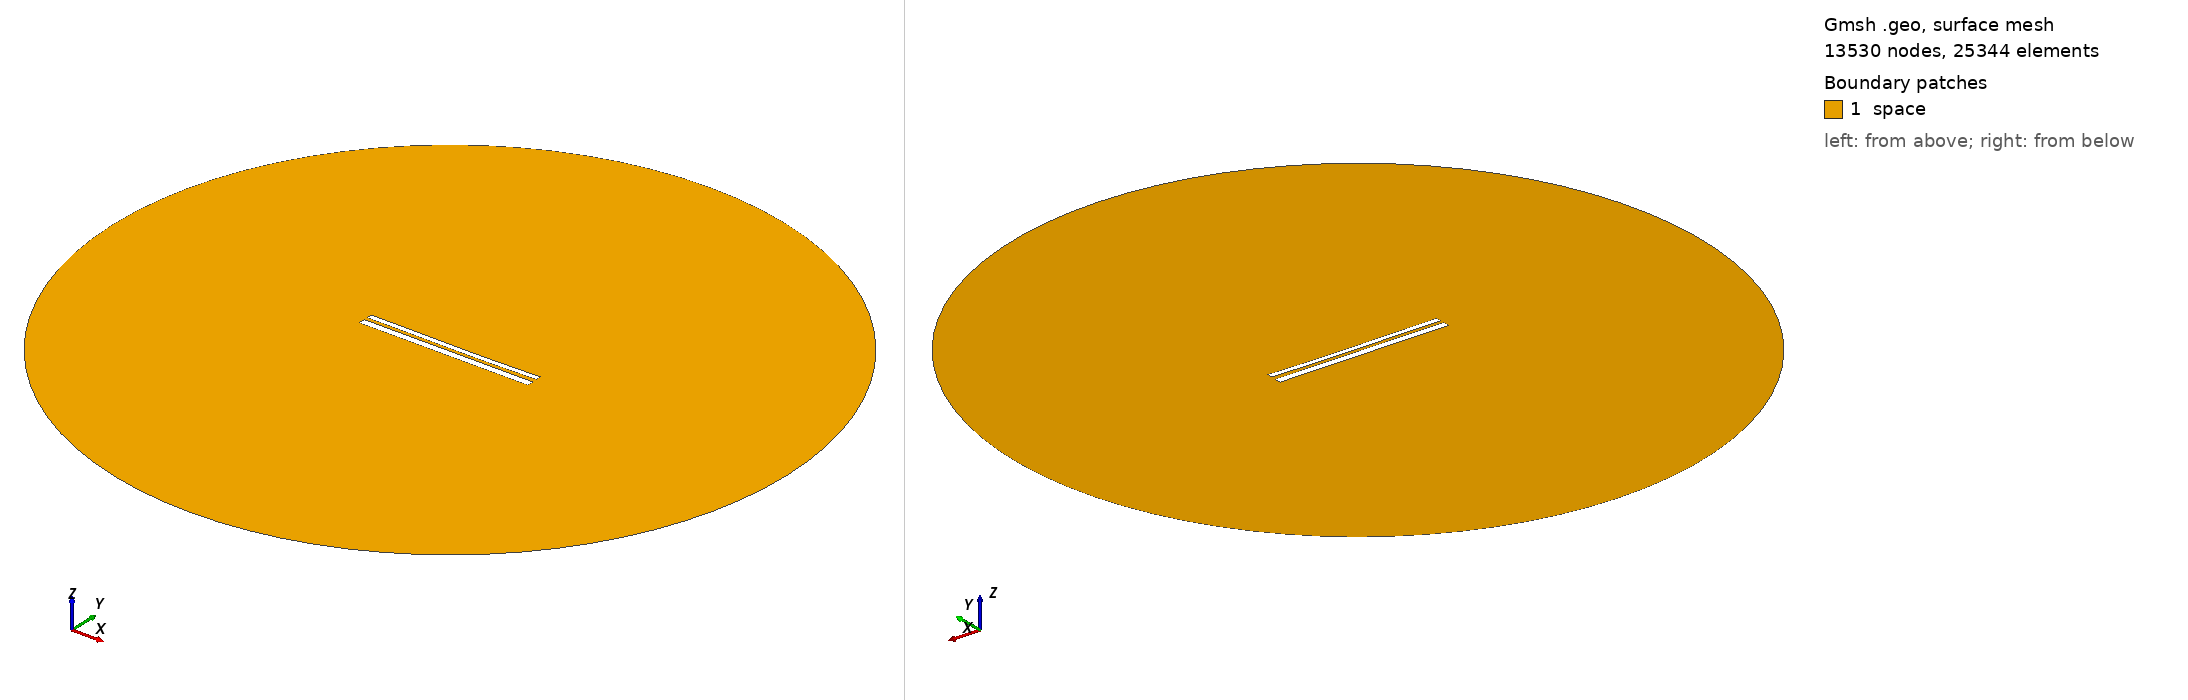

Gmsh geometry script, surface-meshed: 13530 nodes, 25344 surface elements. Boundary patches (legend numbers): 1 space. Left view from above one corner, right view from below the opposite corner. Legend entries are the model's physical surfaces. The drawing asked Gmsh for element sizes between 1% and 20% of the model's largest extent; the script's own settings can give other sizes.

=== 10393.geo (drawn) ===
//---------------------------------------
// Geometry kernel
//---------------------------------------

SetFactory("OpenCASCADE");



//---------------------------------------
// Parameters of the geometry
//---------------------------------------

// Overetch of the upper plate
overetch = 0.375;

// Distance between the plates
distance = 1.75;

// Discretization over the x axis (for the deformation)
nx = 50; 

// Length of the plate
L = 100 - overetch; 

// Number of modes
n = 4; 

// 1st mode coefficient
coeff(1) = 0.07499999999999998;
beta(1) = 0.596864 * 3.1415926535 / L;

// 2nd mode coefficient
coeff(2) = -0.15;
beta(2) = 1.49418 * 3.1415926535 / L;

// 3rd mode coefficient
coeff(3) = 0.07499999999999998;
beta(3) = 2.50025 * 3.1415926535 / L;

// 4th mode coefficient
coeff(4) = 0.0;
beta(4) = 3.49999 * 3.1415926535 / L;



//---------------------------------------
// Upper plate (deformed rectangle)
//---------------------------------------

// Coordiantes of the upper plate
xmin = -50;
xmax = 50 - overetch;

// Height of the upper plate
yheight = 4 - 2 * overetch;

// Indexes of the points
UpperID[] = {};
LowerID[] = {};
LeftID[] = {};
RightID[] = {};

// Point index
p = 1;

// Horizontal edges
For i In {1:nx}
    x = xmin + (i-1)*(xmax - xmin)/(nx-1);

    y_bottom = distance / 2 + overetch;
    For j In {1:n}
        C = (Cosh(beta(j)*L) + Cos(beta(j)*L)) / (Sinh(beta(j)*L) + Sin(beta(j)*L));
        y_bottom  = y_bottom + coeff(j) * (Cosh(beta(j)*(x+50)) - Cos(beta(j)*(x+50)) - C * (Sinh(beta(j)*(x+50)) - Sin(beta(j)*(x+50))));
    EndFor

    y_top = y_bottom + yheight;

    Point(p) = {x, y_top, 0, 1.0};
    UpperID[i] = p;
    p = p + 1;

    Point(p) = {x, y_bottom, 0, 1.0};
    LowerID[i] = p;
    p = p + 1;
EndFor

// Create point lists
UpperPts[] = {}; LowerPts[] = {};
For i In {1:nx}
  UpperPts[] += {UpperID[i]};
  LowerPts[] += {LowerID[i]};
EndFor

// Build splines
Spline(1) = {UpperPts[]};
Spline(2) = {LowerPts[]};
Line(3) = {LowerPts[nx-1], UpperPts[nx-1]};
Line(4) = {LowerPts[0], UpperPts[0]};

// Build the plane surface
Curve Loop(1) = {2, 3, -1, -4};
Plane Surface(1) = {1};



//---------------------------------------
// Lower plate (rectangle)
//---------------------------------------

// Vertices
Point(1001) = {-50, -1, 0, 1.0};
Point(1002) = { 50, -1, 0, 1.0};
Point(1003) = { 50,  -5, 0, 1.0};
Point(1004) = {-50,  -5, 0, 1.0};

// Edges
Line(5) = {1001, 1002};
Line(6) = {1002, 1003};
Line(7) = {1003, 1004};
Line(8) = {1004, 1001};

// Plane surface
Line Loop(2) = {5, 6, 7, 8};
Plane Surface(2) = {2}; 



//---------------------------------------
// Outer (fictious) boundary
//---------------------------------------

// Points
Point(1005) = {0, 0, 0};       // Center
Point(1006) = {200, 0, 0};     // Start point
Point(1007) = {0, 200, 0};     // 90 degrees
Point(1008) = {-200, 0, 0};    // 180 degrees
Point(1009) = {0, -200, 0};    // 270 degrees

// Circle arcs (each needs start, center, end)
Circle(9) = {1006, 1005, 1007};
Circle(10) = {1007, 1005, 1008};
Circle(11) = {1008, 1005, 1009};
Circle(12) = {1009, 1005, 1006};

// Plane surface for the entire domain
Curve Loop(3) = {9, 10, 11, 12};
Surface(3) = {3};

// Subtract the plates from the whole domain to obtain the actual domain where we want to solve the equations
BooleanDifference{ Surface{3}; Delete; }{ Surface{1}; Surface{2}; Delete; }




//---------------------------------------
// Transfinite Lines/Curves
//---------------------------------------

// Set the number of points on the boundaries
r = 7;

// Plates
Transfinite Curve {1, 2} = 50*r Using Progression 1;
Transfinite Curve {3, 4} = 2*r Using Progression 1;
Transfinite Line {5, 7} = 50*r Using Progression 1;
Transfinite Line {6, 8} = 2*r Using Progression 1;

// Outer boundary
Transfinite Line {9, 10, 11, 12} = 20 Using Progression 1;



//---------------------------------------
// Physical groups
//---------------------------------------                

// Physical curves (boundaries)
Physical Line("force_segment", 10) = {2};
Physical Line("upper_plate", 11) = {1, 3, 4};
Physical Line("lower_plate", 12) = {5, 6, 7, 8};
Physical Line("boundary", 20) = {9, 10, 11, 12};

// Physical Surfaces
Physical Surface("space", 30) = {3};



//---------------------------------------
// 6. Generate the Mesh
//---------------------------------------

// 2D mesh generation
Mesh 2;
